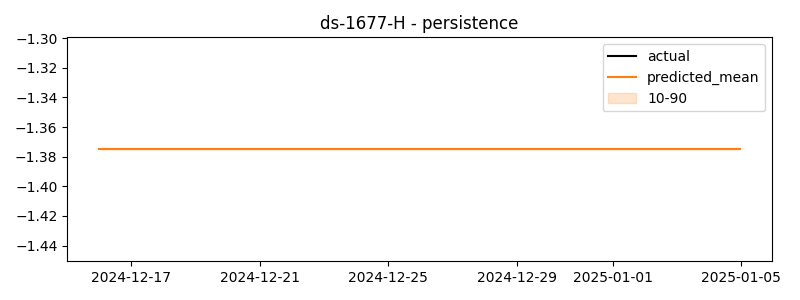

The file beside this chart, header and first rows:
timestamp, actual, predicted
2024-12-16 00:00:00, -0.3992, -1.375
2024-12-16 01:00:00, -0.3037, -1.375
2024-12-16 02:00:00, -0.4575, -1.375
2024-12-16 03:00:00, -0.5311, -1.375
2024-12-16 04:00:00, -0.3832, -1.375
2024-12-16 05:00:00, -0.3388, -1.375
2024-12-16 06:00:00, -0.2874, -1.375
2024-12-16 07:00:00, -0.3265, -1.375
2024-12-16 08:00:00, -0.2299, -1.375
2024-12-16 09:00:00, -0.4293, -1.375
2024-12-16 10:00:00, -0.4071, -1.375
2024-12-16 11:00:00, -0.3706, -1.375
2024-12-16 12:00:00, -0.2435, -1.375
2024-12-16 13:00:00, -0.1779, -1.375
2024-12-16 14:00:00, -0.2251, -1.375
2024-12-16 15:00:00, 0.1746, -1.375
2024-12-16 16:00:00, -0.3763, -1.375
2024-12-16 17:00:00, -0.3221, -1.375
2024-12-16 18:00:00, -0.433, -1.375
2024-12-16 19:00:00, -0.4328, -1.375
2024-12-16 20:00:00, -0.4536, -1.375
2024-12-16 21:00:00, -0.4047, -1.375
2024-12-16 22:00:00, -0.3051, -1.375
2024-12-16 23:00:00, -0.4143, -1.375
2024-12-17 00:00:00, -0.2979, -1.375
2024-12-17 01:00:00, -0.4102, -1.375
2024-12-17 02:00:00, -0.4111, -1.375
2024-12-17 03:00:00, -0.4681, -1.375
2024-12-17 04:00:00, -0.4203, -1.375
2024-12-17 05:00:00, -0.4371, -1.375
2024-12-17 06:00:00, -0.4576, -1.375
2024-12-17 07:00:00, -0.2855, -1.375
2024-12-17 08:00:00, -0.4286, -1.375
2024-12-17 09:00:00, -0.4879, -1.375
2024-12-17 10:00:00, -0.2962, -1.375
2024-12-17 11:00:00, -0.3869, -1.375
2024-12-17 12:00:00, 0.01002, -1.375
2024-12-17 13:00:00, -0.217, -1.375
2024-12-17 14:00:00, -0.4096, -1.375
2024-12-17 15:00:00, -0.3107, -1.375
2024-12-17 16:00:00, -0.3504, -1.375
2024-12-17 17:00:00, -0.3732, -1.375
2024-12-17 18:00:00, -0.4073, -1.375
2024-12-17 19:00:00, -0.527, -1.375
2024-12-17 20:00:00, -0.2722, -1.375
2024-12-17 21:00:00, -0.4231, -1.375
2024-12-17 22:00:00, -0.3336, -1.375
2024-12-17 23:00:00, -0.348, -1.375
2024-12-18 00:00:00, -0.3688, -1.375
2024-12-18 01:00:00, -0.3386, -1.375
2024-12-18 02:00:00, -0.42, -1.375
2024-12-18 03:00:00, -0.362, -1.375
2024-12-18 04:00:00, -0.4712, -1.375
2024-12-18 05:00:00, -0.4695, -1.375
2024-12-18 06:00:00, -0.3955, -1.375
2024-12-18 07:00:00, -0.231, -1.375
2024-12-18 08:00:00, -0.2794, -1.375
2024-12-18 09:00:00, -0.4246, -1.375
2024-12-18 10:00:00, -0.476, -1.375
2024-12-18 11:00:00, -0.1697, -1.375
... 420 more rows
